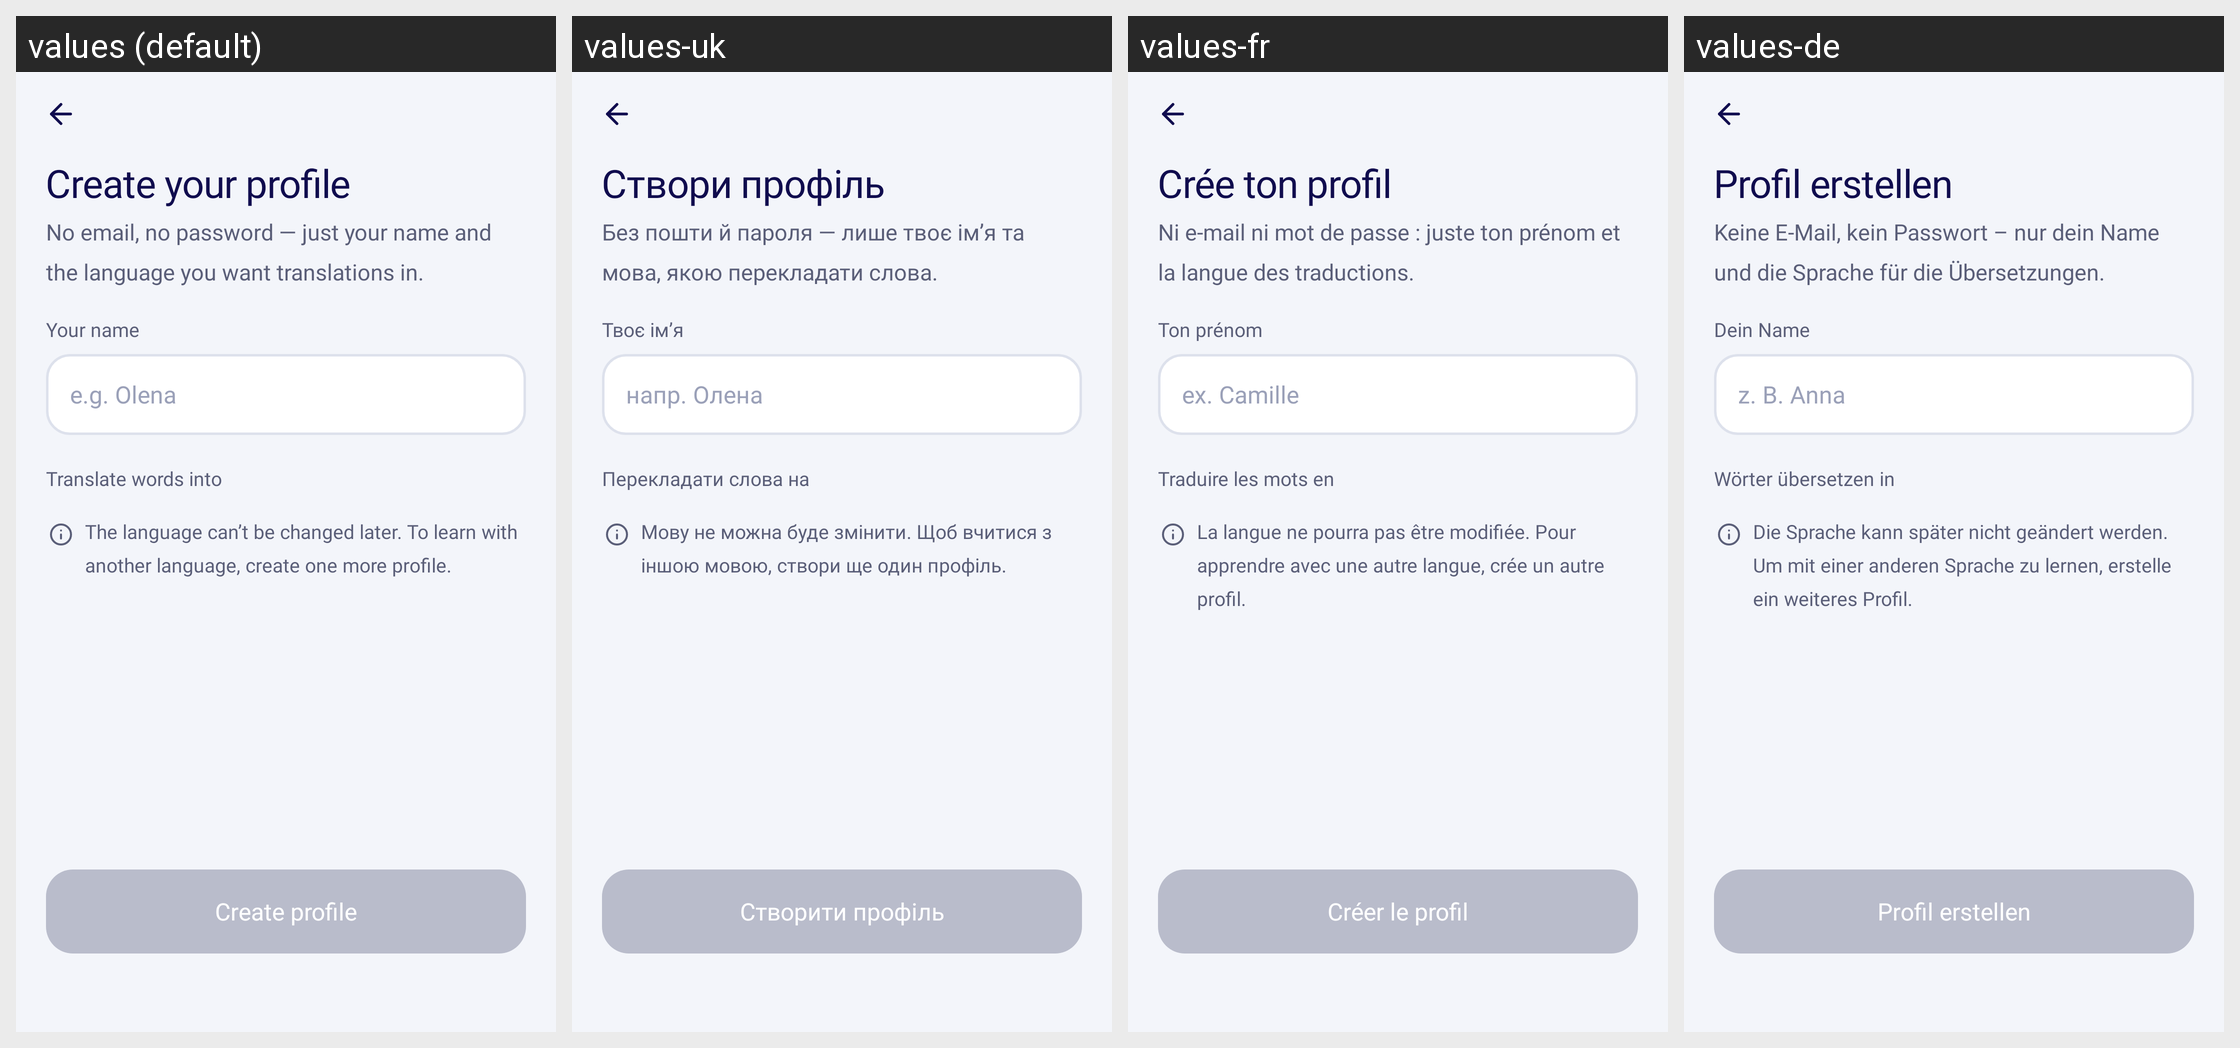

The same Android screen rendered under several of its app's locales, left to right. List the strings drawn on it with the default value and each locale's translation.
Android screen res/layout/fragment_create_profile.xml rendered under 4 locales, left to right: values (default), values-uk, values-fr, values-de. Device: Nexus 5 (rendered at 1080×1920; each locale shown at half size, 540×960, under a caption strip naming it); theme Theme.Silfy.
Other locales in the repository, not shown: values-es, values-it, values-pl, values-pt.
Strings drawn on this screen, with the default value and each locale's value (text and hints the layout hard-codes, and strings that could not be matched under every locale, appear in the picture but are not listed):

create_title
  values: Create your profile
  values-uk: Створи профіль
  values-fr: Crée ton profil
  values-de: Profil erstellen

create_subtitle
  values: No email, no password — just your name and the language you want translations in.
  values-uk: Без пошти й пароля — лише твоє імʼя та мова, якою перекладати слова.
  values-fr: Ni e-mail ni mot de passe : juste ton prénom et la langue des traductions.
  values-de: Keine E-Mail, kein Passwort – nur dein Name und die Sprache für die Übersetzungen.

create_name_label
  values: Your name
  values-uk: Твоє імʼя
  values-fr: Ton prénom
  values-de: Dein Name

create_name_hint
  values: e.g. Olena
  values-uk: напр. Олена
  values-fr: ex. Camille
  values-de: z. B. Anna

create_language_label
  values: Translate words into
  values-uk: Перекладати слова на
  values-fr: Traduire les mots en
  values-de: Wörter übersetzen in

create_language_note
  values: The language can’t be changed later. To learn with another language, create one more profile.
  values-uk: Мову не можна буде змінити. Щоб вчитися з іншою мовою, створи ще один профіль.
  values-fr: La langue ne pourra pas être modifiée. Pour apprendre avec une autre langue, crée un autre profil.
  values-de: Die Sprache kann später nicht geändert werden. Um mit einer anderen Sprache zu lernen, erstelle ein weiteres Profil.

create_button
  values: Create profile
  values-uk: Створити профіль
  values-fr: Créer le profil
  values-de: Profil erstellen
